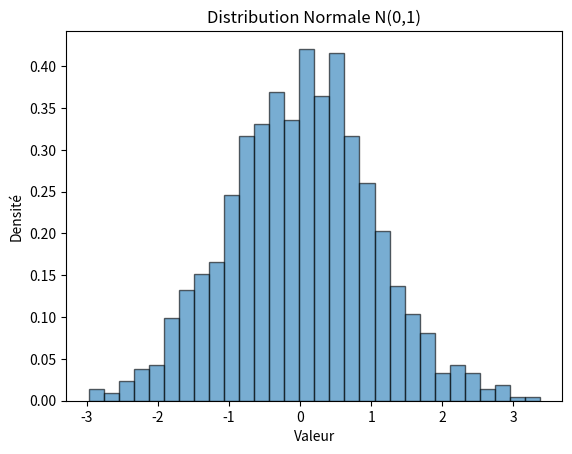

Python code for this plot:
#!/usr/bin/env python3
"""
=====================================================================================================================================================

 /$$      /$$             /$$     /$$                                 /$$     /$$                              
| $$$    /$$$            | $$    | $$                                | $$    |__/                              
| $$$$  /$$$$  /$$$$$$  /$$$$$$  | $$$$$$$  /$$$$$$/$$$$   /$$$$$$  /$$$$$$   /$$  /$$$$$$  /$$   /$$  /$$$$$$ 
| $$ $$/$$ $$ |____  $$|_  $$_/  | $$__  $$| $$_  $$_  $$ |____  $$|_  $$_/  | $$ /$$__  $$| $$  | $$ /$$__  $$
| $$  $$$| $$  /$$$$$$$  | $$    | $$  \ $$| $$ \ $$ \ $$  /$$$$$$$  | $$    | $$| $$  \ $$| $$  | $$| $$$$$$$$
| $$\  $ | $$ /$$__  $$  | $$ /$$| $$  | $$| $$ | $$ | $$ /$$__  $$  | $$ /$$| $$| $$  | $$| $$  | $$| $$_____/
| $$ \/  | $$|  $$$$$$$  |  $$$$/| $$  | $$| $$ | $$ | $$|  $$$$$$$  |  $$$$/| $$|  $$$$$$$|  $$$$$$/|  $$$$$$$
|__/     |__/ \_______/   \___/  |__/  |__/|__/ |__/ |__/ \_______/   \___/  |__/ \____  $$ \______/  \_______/
                                                                                       | $$                    
                                                                                       | $$                    
                                                                                       |__/                    
=====================================================================================================================================================
=====================================================================================================================================================
 Script     : Analyse_Distribution.py
[redacted]
 Date       : 14/03/2023
 Description: Illustre la génération et l’affichage d’un histogramme pour une loi normale centrée réduite (moyenne 0, écart-type 1)
=====================================================================================================================================================
"""
import numpy as np
import matplotlib.pyplot as plt

mu, sigma = 0, 1
data = np.random.normal(mu, sigma, 1000)

plt.hist(data, bins=30, density=True, alpha=0.6, edgecolor='black')
plt.title("Distribution Normale N(0,1)")
plt.xlabel("Valeur")
plt.ylabel("Densité")
plt.show()
